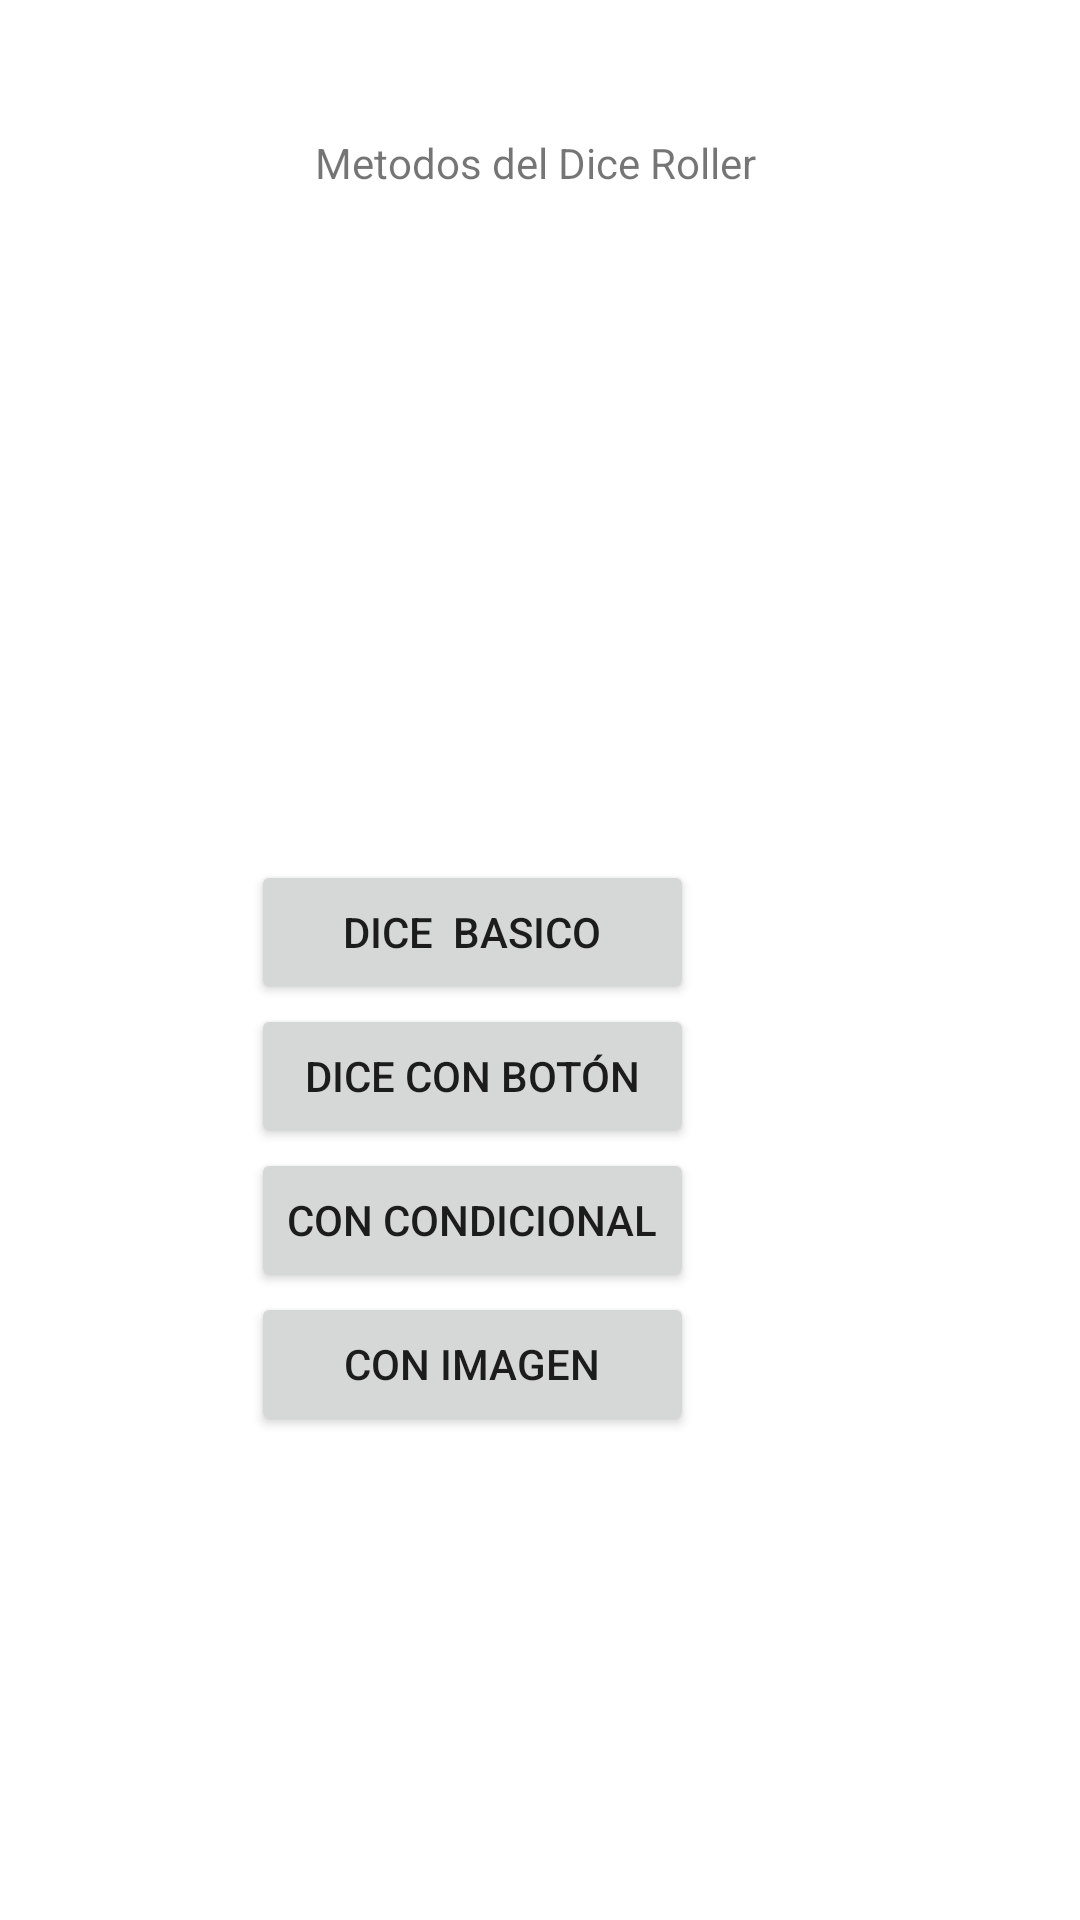

Here is an Android app screen rendered from its layout file. Give the layout XML and the strings, colors and styles it references.
<!-- AndroidManifest.xml: application theme Theme.DiceRollerReyesM -->
<!-- res/layout/activity_main.xml -->
<?xml version="1.0" encoding="utf-8"?>
<androidx.constraintlayout.widget.ConstraintLayout xmlns:android="http://schemas.android.com/apk/res/android"
    xmlns:app="http://schemas.android.com/apk/res-auto"
    xmlns:tools="http://schemas.android.com/tools"
    android:layout_width="match_parent"
    android:layout_height="match_parent"
    tools:context=".MainActivity">

    <TableLayout
        android:id="@+id/tableLayout"
        android:layout_width="167dp"
        android:layout_height="272dp"
        app:layout_constraintBottom_toBottomOf="parent"
        app:layout_constraintEnd_toEndOf="parent"
        app:layout_constraintHorizontal_bias="0.434"
        app:layout_constraintStart_toStartOf="parent"
        app:layout_constraintTop_toTopOf="parent"
        app:layout_constraintVertical_bias="0.779">

        <TableRow
            android:layout_width="match_parent"
            android:layout_height="match_parent">

            <Button
                android:id="@+id/button3"
                android:layout_width="wrap_content"
                android:layout_height="wrap_content"
                android:text="Dice  Basico"
                android:onClick="Basico"/>
        </TableRow>

        <TableRow
            android:layout_width="match_parent"
            android:layout_height="match_parent">

            <Button
                android:id="@+id/button"
                android:layout_width="wrap_content"
                android:layout_height="wrap_content"
                android:text="Dice con Botón"
                android:onClick="Botones"
                />
        </TableRow>

        <TableRow
            android:layout_width="match_parent"
            android:layout_height="match_parent">

            <Button
                android:id="@+id/button2"
                android:layout_width="wrap_content"
                android:layout_height="wrap_content"
                android:text="Con condicional"
                android:onClick="Condicion"
                />

        </TableRow>

        <TableRow
            android:layout_width="match_parent"
            android:layout_height="wrap_content">

            <Button
                android:id="@+id/button4"
                android:layout_width="wrap_content"
                android:layout_height="wrap_content"
                android:text="Con imagen"
                android:onClick="Imagen"
                />

        </TableRow>
    </TableLayout>

    <Space
        android:id="@+id/space"
        android:layout_width="wrap_content"
        android:layout_height="wrap_content"
        app:layout_constraintBottom_toTopOf="@+id/tableLayout"
        tools:layout_editor_absoluteX="221dp" />

    <LinearLayout
        android:layout_width="226dp"
        android:layout_height="58dp"
        android:orientation="vertical"
        app:layout_constraintBottom_toBottomOf="parent"
        app:layout_constraintEnd_toEndOf="parent"
        app:layout_constraintHorizontal_bias="0.783"
        app:layout_constraintStart_toStartOf="parent"
        app:layout_constraintTop_toTopOf="parent"
        app:layout_constraintVertical_bias="0.077">

        <TextView
            android:layout_width="wrap_content"
            android:layout_height="wrap_content"
            android:text="Metodos del Dice Roller" />
    </LinearLayout>

</androidx.constraintlayout.widget.ConstraintLayout>
<!-- resources referenced by this layout -->
<resources>
  <style name="Theme.DiceRollerReyesM" parent="Theme.MaterialComponents.DayNight.DarkActionBar">
          
          <item name="colorPrimary">@color/purple_500</item>
          <item name="colorPrimaryVariant">@color/purple_700</item>
          <item name="colorOnPrimary">@color/white</item>
          
          <item name="colorSecondary">@color/teal_200</item>
          <item name="colorSecondaryVariant">@color/teal_700</item>
          <item name="colorOnSecondary">@color/black</item>
          
          <item name="android:statusBarColor" tools:targetApi="l">?attr/colorPrimaryVariant</item>
          
      </style>
  <!-- not gathered from this repository: default colours our renderer supplied (Android Studio template values) -->
  <color name="purple_500">#FF6200EE</color>
  <color name="purple_700">#FF3700B3</color>
  <color name="teal_200">#FF03DAC5</color>
  <color name="teal_700">#FF018786</color>
  <color name="black">#FF000000</color>
  <color name="white">#FFFFFFFF</color>
</resources>
